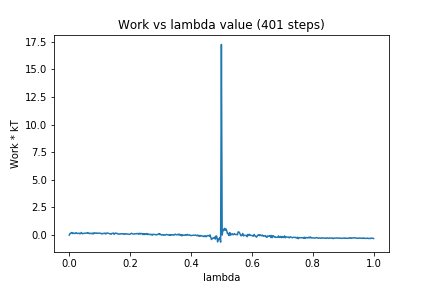

The data file committed next to this chart (first rows):
0, 0.0
1, 0.1275
2, 0.1793
3, 0.2288
4, 0.1374
5, 0.1952
6, 0.1443
7, 0.1618
8, 0.1491
9, 0.2181
10, 0.1684
11, 0.1396
12, 0.1612
13, 0.1775
14, 0.1156
15, 0.1571
16, 0.2373
17, 0.1283
18, 0.1306
19, 0.1553
20, 0.1605
21, 0.1775
22, 0.1677
23, 0.1845
24, 0.2204
25, 0.1538
26, 0.1887
27, 0.131
28, 0.1474
29, 0.1703
30, 0.1139
31, 0.1802
32, 0.1137
33, 0.2102
34, 0.1748
35, 0.1845
36, 0.1593
37, 0.1914
38, 0.1576
39, 0.1685
40, 0.1811
41, 0.1602
42, 0.1519
43, 0.09978
44, 0.1431
45, 0.1546
46, 0.1461
47, 0.1841
48, 0.09472
49, 0.1677
50, 0.1901
51, 0.1659
52, 0.1329
53, 0.1276
54, 0.1245
55, 0.07591
56, 0.1463
57, 0.1563
58, 0.1812
59, 0.0646
60, 0.1525
... 340 more rows
